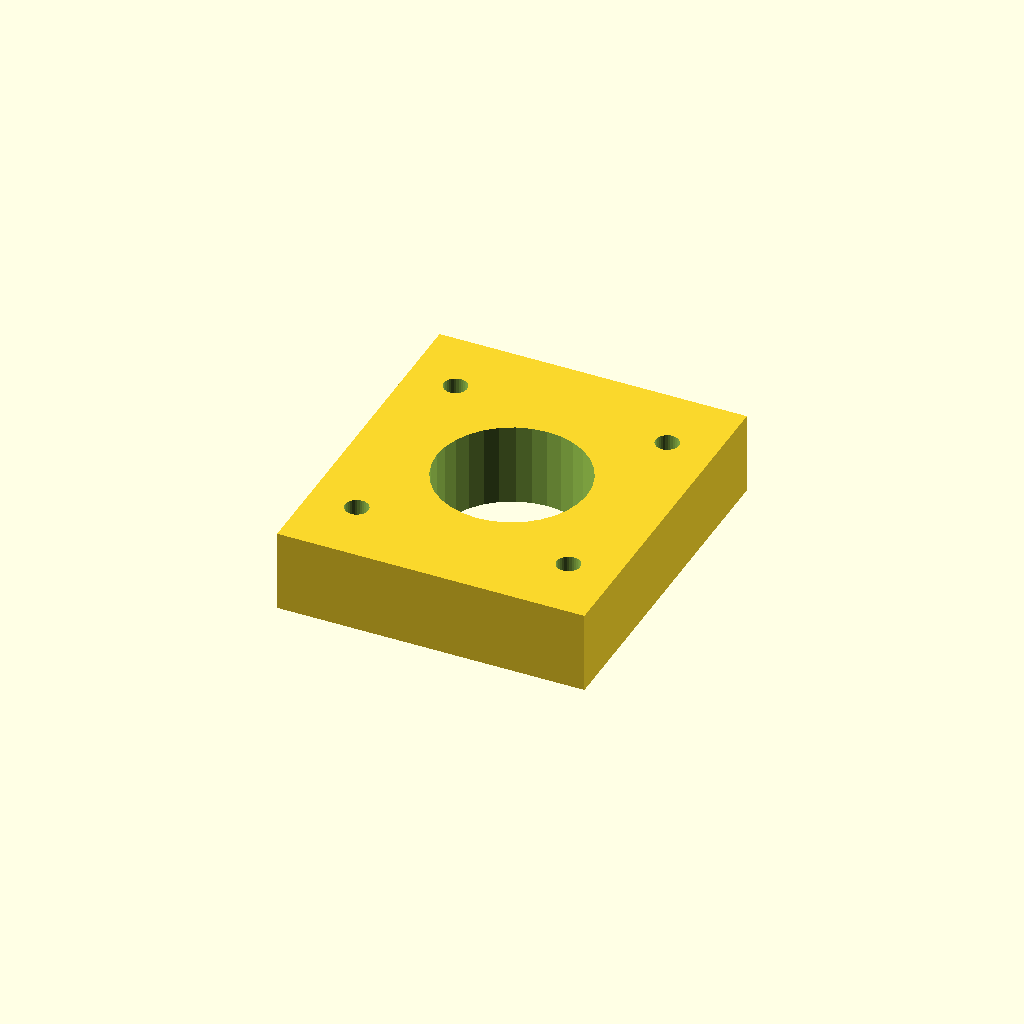
Cell 1: rendered with the file's own defaults.
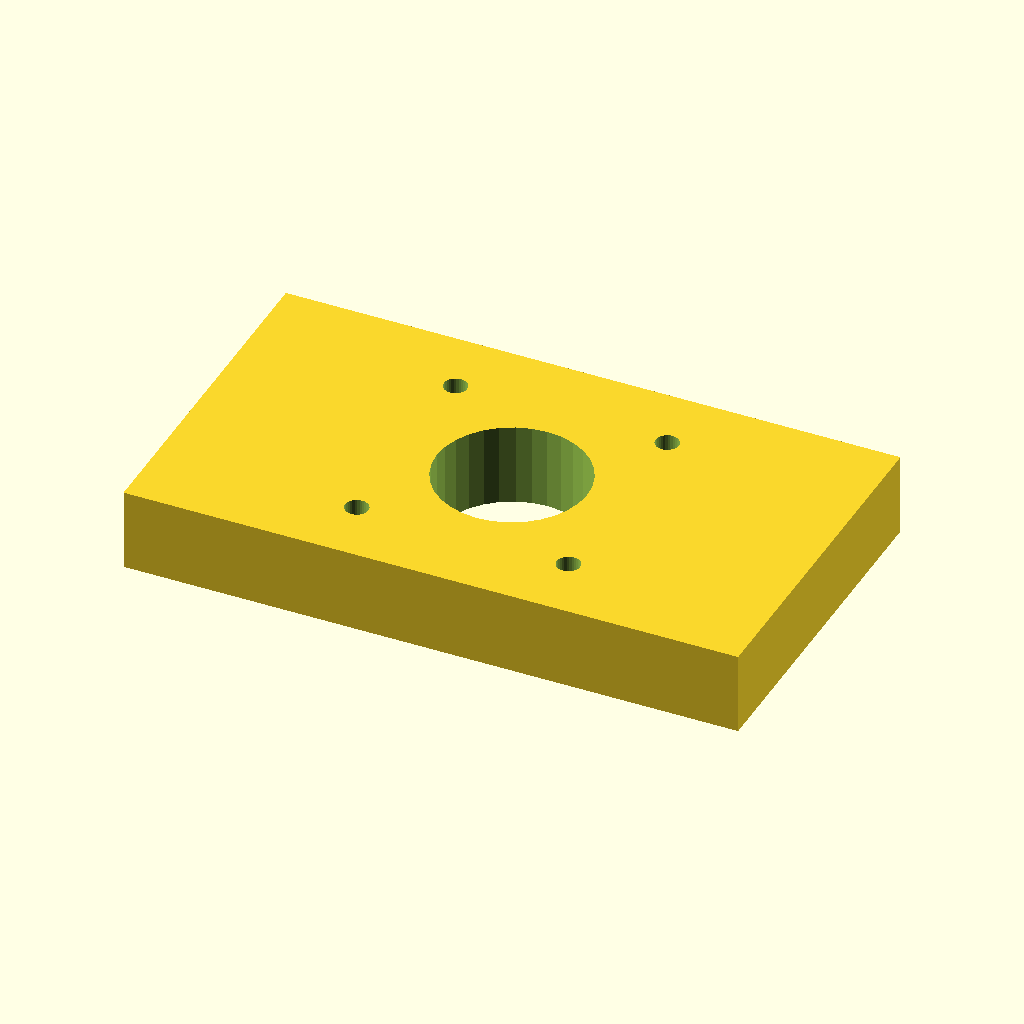
Cell 2: the same model with base_x = 90.
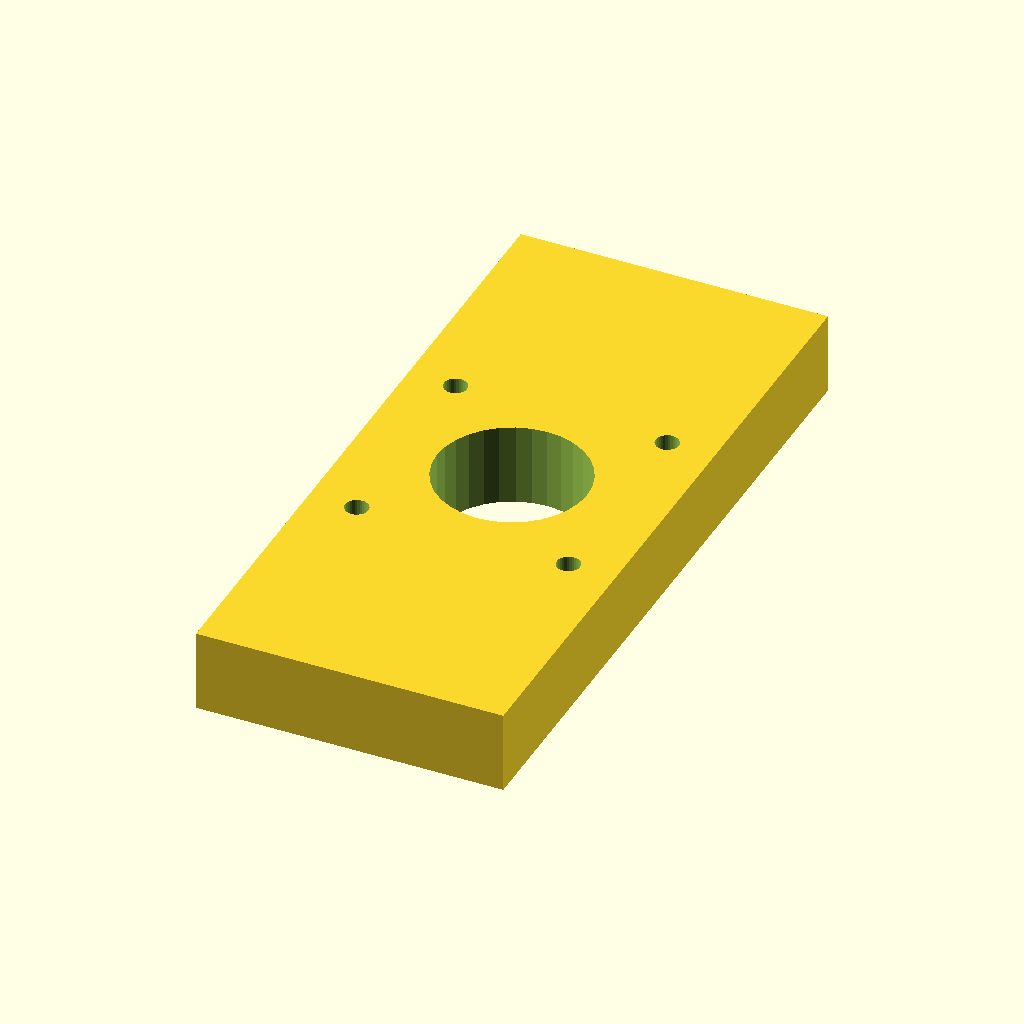
Cell 3: the same model with base_y = 102.
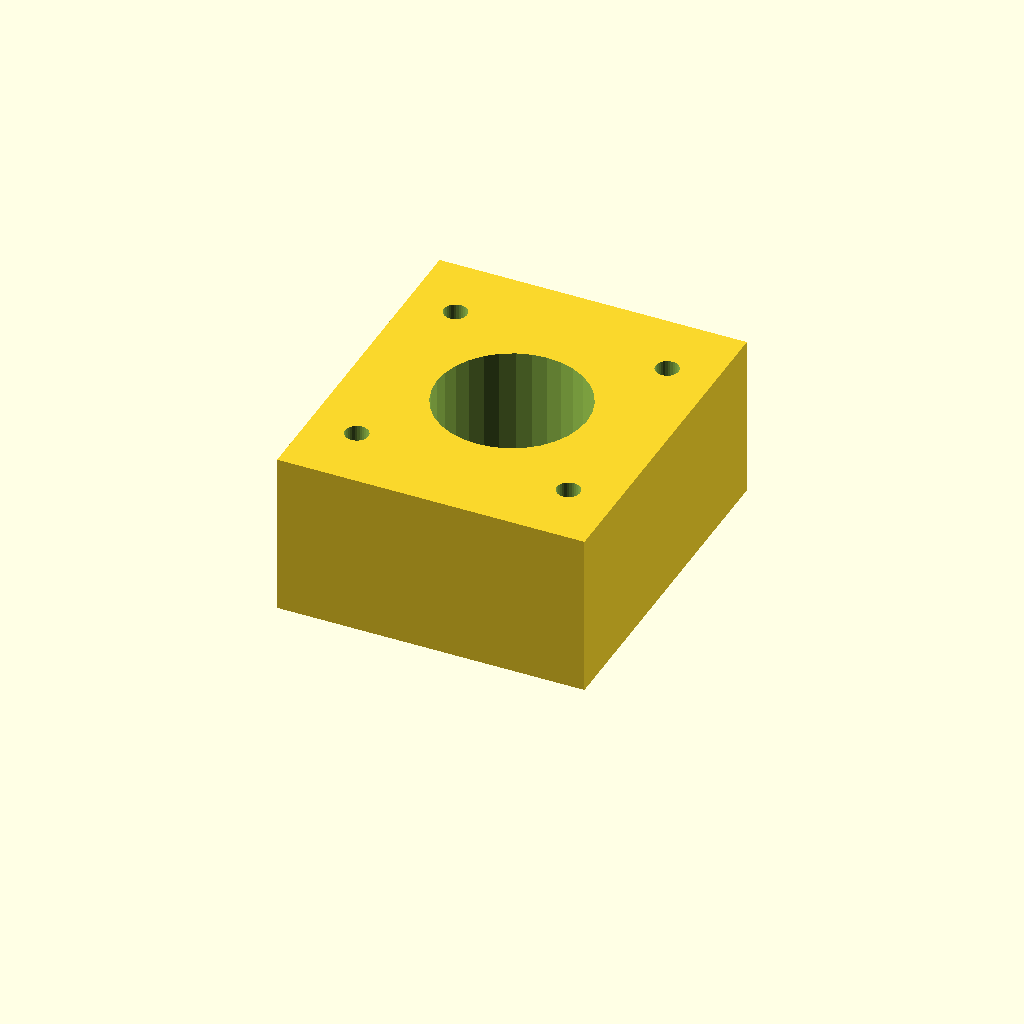
Cell 4: the same model with thick = 24.
All cells are drawn from one camera (rotation 55°, 0°, 25°, orthographic, colour scheme Cornfield), so only the parameter changes between them.
OpenSCAD source file optional_data/data/gen2/motormounts/part_0017.scad:
$fn = 32;

// ----------------------------------------------------------------------
// Motor mount plate: NEMA17, 45 x 51 x 12 mm
// ----------------------------------------------------------------------

// --- parameters (mm) ---
base_x = 45;              // plate length, X
base_y = 51;              // plate width, Y
thick = 12;               // plate thickness
bolt_pitch = 31;          // NEMA17 bolt spacing
motor_d = 3.4;            // NEMA17 screw clearance
boss_hole = 22;           // pilot boss bore

module plate() {
  translate([-base_x / 2, -base_y / 2, 0]) cube([base_x, base_y, thick]);
}

module motor_holes() {
  for (sx = [-1, 1]) for (sy = [-1, 1])
    translate([sx * bolt_pitch / 2, sy * bolt_pitch / 2, -1])
      cylinder(h = thick + 2, d = motor_d);
}

difference() {
  union() {
    plate();
  }
  motor_holes();
  translate([0, 0, -1]) cylinder(h = thick + 2, d = boss_hole);
}
Customizer parameters (derived from the source; name, type, default, range or options):
base_x: number, default 45
base_y: number, default 51
thick: number, default 12
bolt_pitch: number, default 31
motor_d: number, default 3.4
boss_hole: number, default 22
